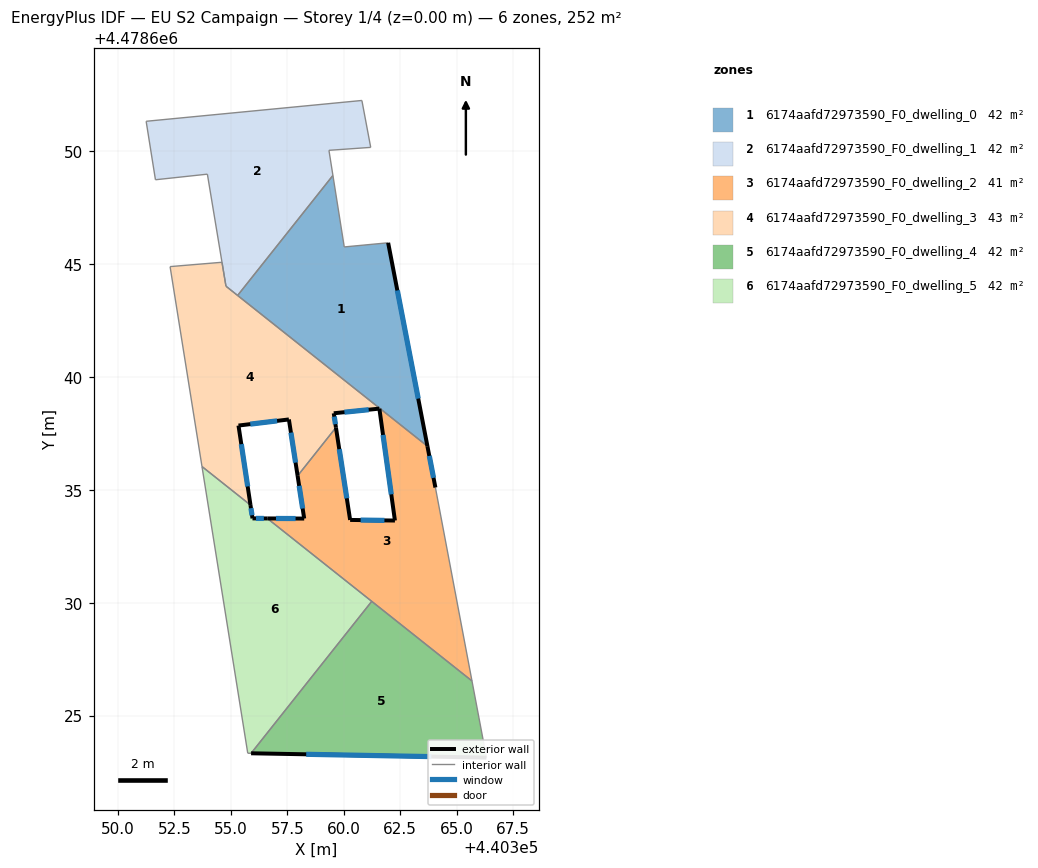
=== STOREY PLAN SPEC (per zone: floor XY polygon, exterior-wall plan segments, windows/doors) ===
zone 1: 6174aafd72973590_F0_dwelling_0  (41.7 m²)
  floor: (440361.96, 4478645.94) (440363.70, 4478636.93) (440355.30, 4478643.61) (440359.52, 4478648.92) (440360.02, 4478645.76)
  exterior wall: (440363.70, 4478636.93) – (440361.96, 4478645.94)  [9.2 m]
    window: (440363.30, 4478639.04) – (440362.37, 4478643.83)  [7.8 m²]
  interior walls: 5
zone 2: 6174aafd72973590_F0_dwelling_1  (41.7 m²)
  floor: (440360.80, 4478652.24) (440361.19, 4478650.17) (440359.34, 4478650.04) (440359.52, 4478648.92) (440355.30, 4478643.61) (440354.78, 4478644.01) (440353.96, 4478648.98) (440351.66, 4478648.73) (440351.24, 4478651.32)
  interior walls: 10
zone 3: 6174aafd72973590_F0_dwelling_2  (41.5 m²)
  floor: (440363.70, 4478636.93) (440364.06, 4478635.10) (440365.68, 4478626.53) (440356.61, 4478633.73) (440358.24, 4478633.73) (440357.95, 4478635.62) (440359.65, 4478637.76) (440360.28, 4478633.67) (440362.26, 4478633.64) (440361.58, 4478638.59) (440361.57, 4478638.62)
  exterior wall: (440357.95, 4478635.62) – (440358.24, 4478633.73)  [1.9 m]
    window: (440358.02, 4478635.18) – (440358.18, 4478634.17)  [1.6 m²]
  exterior wall: (440360.28, 4478633.67) – (440359.65, 4478637.76)  [4.1 m]
    window: (440360.13, 4478634.62) – (440359.80, 4478636.80)  [3.5 m²]
  exterior wall: (440362.26, 4478633.64) – (440360.28, 4478633.67)  [2.0 m]
    window: (440361.80, 4478633.65) – (440360.74, 4478633.66)  [1.7 m²]
  exterior wall: (440361.58, 4478638.59) – (440362.26, 4478633.64)  [5.0 m]
    window: (440361.74, 4478637.43) – (440362.10, 4478634.80)  [4.2 m²]
  exterior wall: (440364.06, 4478635.10) – (440363.70, 4478636.93)  [1.9 m]
    window: (440363.97, 4478635.53) – (440363.79, 4478636.50)  [1.6 m²]
  exterior wall: (440358.24, 4478633.73) – (440356.61, 4478633.73)  [1.6 m]
    window: (440357.86, 4478633.73) – (440357.00, 4478633.73)  [1.4 m²]
  interior walls: 6
zone 4: 6174aafd72973590_F0_dwelling_3  (43.0 m²)
  floor: (440361.57, 4478638.62) (440361.57, 4478638.60) (440359.55, 4478638.39) (440359.65, 4478637.76) (440357.95, 4478635.62) (440357.57, 4478638.12) (440355.34, 4478637.85) (440355.87, 4478634.33) (440353.72, 4478636.03) (440352.30, 4478644.89) (440354.60, 4478645.08) (440354.78, 4478644.02)
  exterior wall: (440359.55, 4478638.39) – (440361.57, 4478638.60)  [2.0 m]
    window: (440360.03, 4478638.44) – (440361.10, 4478638.55)  [1.7 m²]
  exterior wall: (440359.65, 4478637.76) – (440359.55, 4478638.39)  [0.6 m]
    window: (440359.63, 4478637.91) – (440359.58, 4478638.24)  [0.5 m²]
  exterior wall: (440357.57, 4478638.12) – (440357.95, 4478635.62)  [2.5 m]
    window: (440357.66, 4478637.53) – (440357.86, 4478636.20)  [2.1 m²]
  exterior wall: (440355.34, 4478637.85) – (440357.57, 4478638.12)  [2.2 m]
    window: (440355.86, 4478637.91) – (440357.04, 4478638.05)  [1.9 m²]
  exterior wall: (440355.87, 4478634.33) – (440355.34, 4478637.85)  [3.6 m]
    window: (440355.74, 4478635.15) – (440355.46, 4478637.02)  [3.0 m²]
  interior walls: 8
zone 5: 6174aafd72973590_F0_dwelling_4  (42.0 m²)
  floor: (440365.68, 4478626.53) (440366.32, 4478623.14) (440355.89, 4478623.33) (440361.24, 4478630.06)
  exterior wall: (440355.89, 4478623.33) – (440366.32, 4478623.14)  [10.4 m]
    window: (440358.33, 4478623.29) – (440363.88, 4478623.18)  [8.8 m²]
  interior walls: 3
zone 6: 6174aafd72973590_F0_dwelling_5  (42.0 m²)
  floor: (440356.61, 4478633.73) (440361.24, 4478630.06) (440355.89, 4478623.33) (440355.74, 4478623.33) (440353.72, 4478636.03) (440355.87, 4478634.33) (440355.96, 4478633.73)
  exterior wall: (440355.96, 4478633.73) – (440355.87, 4478634.33)  [0.6 m]
    window: (440355.93, 4478633.87) – (440355.89, 4478634.19)  [0.5 m²]
  exterior wall: (440356.61, 4478633.73) – (440355.96, 4478633.73)  [0.7 m]
    window: (440356.46, 4478633.73) – (440356.11, 4478633.73)  [0.6 m²]
  interior walls: 5

=== DERIVED (storey summary) ===
Building: EU S2 Campaign
Storey: 1 of 4  (floor level z = 0.00 m)
Storey gross floor area: 251.9 m²
Zones on this storey: 6
  - 6174aafd72973590_F0_dwelling_0: floor 41.7 m²; exterior wall 9.2 m (27.5 m²); 1 window(s) 7.8 m²; WWR 28.3%
  - 6174aafd72973590_F0_dwelling_1: floor 41.7 m²
  - 6174aafd72973590_F0_dwelling_2: floor 41.5 m²; exterior wall 16.5 m (49.6 m²); 6 window(s) 14.0 m²; WWR 28.3%
  - 6174aafd72973590_F0_dwelling_3: floor 43.0 m²; exterior wall 11.0 m (33.0 m²); 5 window(s) 9.3 m²; WWR 28.3%
  - 6174aafd72973590_F0_dwelling_4: floor 42.0 m²; exterior wall 10.4 m (31.3 m²); 1 window(s) 8.8 m²; WWR 28.3%
  - 6174aafd72973590_F0_dwelling_5: floor 42.0 m²; exterior wall 1.3 m (3.8 m²); 2 window(s) 1.1 m²; WWR 28.3%
Zone adjacency (shared interzone walls):
  - 6174aafd72973590_F0_dwelling_0 ↔ 6174aafd72973590_F0_dwelling_1
  - 6174aafd72973590_F0_dwelling_0 ↔ 6174aafd72973590_F0_dwelling_2
  - 6174aafd72973590_F0_dwelling_0 ↔ 6174aafd72973590_F0_dwelling_3
  - 6174aafd72973590_F0_dwelling_1 ↔ 6174aafd72973590_F0_dwelling_3
  - 6174aafd72973590_F0_dwelling_2 ↔ 6174aafd72973590_F0_dwelling_3
  - 6174aafd72973590_F0_dwelling_2 ↔ 6174aafd72973590_F0_dwelling_4
  - 6174aafd72973590_F0_dwelling_2 ↔ 6174aafd72973590_F0_dwelling_5
  - 6174aafd72973590_F0_dwelling_3 ↔ 6174aafd72973590_F0_dwelling_5
  - 6174aafd72973590_F0_dwelling_4 ↔ 6174aafd72973590_F0_dwelling_5